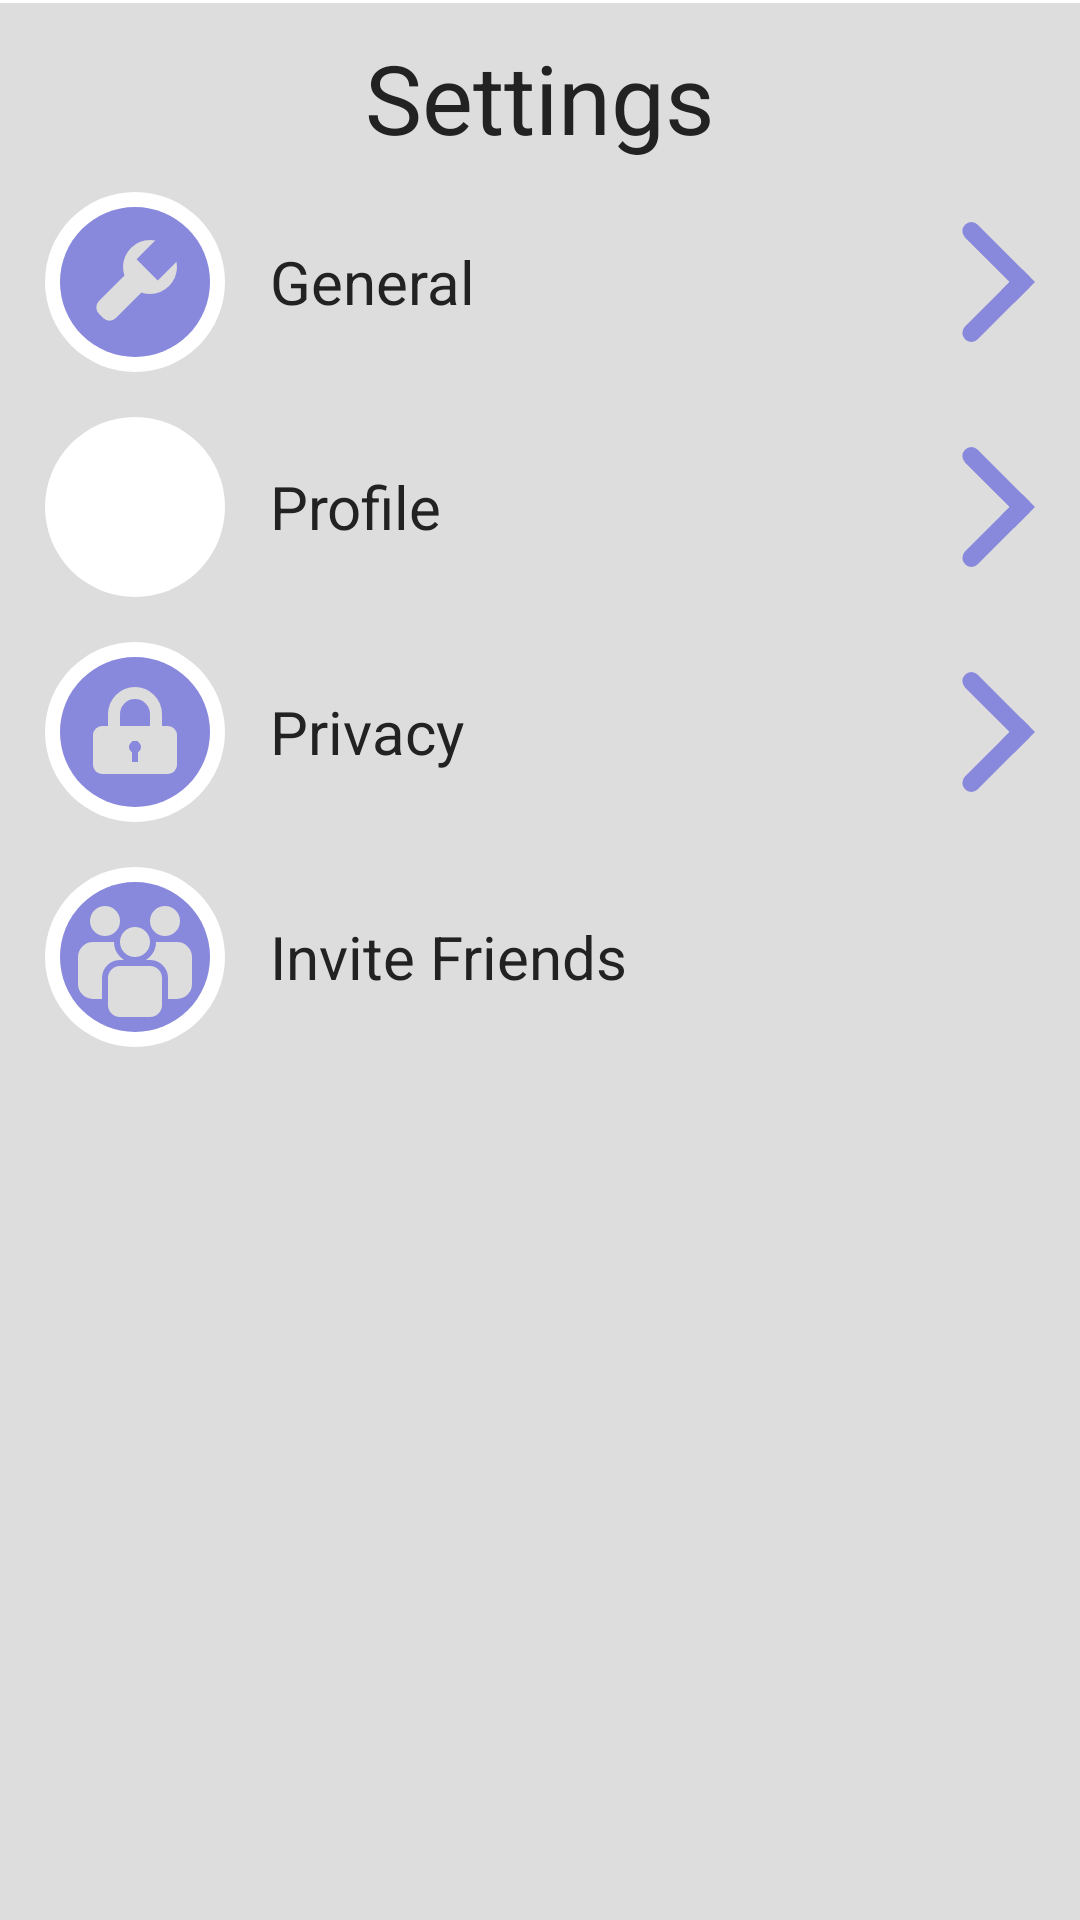

Write the Android layout XML for this screen, with the resource values it uses.
<!-- AndroidManifest.xml: application theme android:Theme.Holo -->
<!-- res/layout/settings.xml -->
<?xml version="1.0" encoding="utf-8"?>


<LinearLayout xmlns:android = "http://schemas.android.com/apk/res/android"
              android:orientation = "vertical"
              android:layout_width = "match_parent"
              android:layout_height = "match_parent"
              android:background = "@color/color_1">
	<LinearLayout
		android:orientation = "horizontal"
		android:layout_width = "match_parent"
		android:layout_height = "1dp"
		android:background = "@color/color_4"
		android:id = "@+id/settings_top_divider_layout">
	</LinearLayout>
	<LinearLayout
		android:orientation = "vertical"
		android:layout_width = "fill_parent"
		android:layout_height = "wrap_content"
		android:layout_gravity = "center"
		android:padding = "10dp"
		android:id = "@+id/settings_header_layout">
		<TextView
			android:layout_width = "wrap_content"
			android:layout_height = "wrap_content"
			android:textAppearance = "?android:attr/textAppearanceLarge"
			android:text = "Settings"
			android:id = "@+id/settings_title_text_view"
			android:textColor = "@color/color_2"
			android:layout_gravity = "center"
			android:textSize = "32sp" />
	</LinearLayout>
	<ViewSwitcher
		android:layout_width = "fill_parent"
		android:layout_height = "fill_parent"
		android:id = "@+id/settings_view_switcher" >
			<ScrollView
				android:layout_width = "fill_parent"
				android:layout_height = "fill_parent"
				android:id = "@+id/settings_scroll_view"
				android:scrollbarThumbVertical="@drawable/scrollbar_thumb"
				android:scrollbarTrackVertical="@drawable/scrollbar_track"
				android:fillViewport = "true"
				android:paddingLeft = "15dp"
				android:paddingRight = "15dp"
				android:paddingBottom = "15dp" >
				<LinearLayout
					android:orientation = "vertical"
					android:layout_width = "fill_parent"
					android:layout_height = "fill_parent"
					android:id = "@+id/settings_main_layout" >
					<LinearLayout
						android:orientation = "horizontal"
						android:layout_width = "match_parent"
						android:layout_height = "wrap_content"
						android:gravity = "center_vertical"
						android:id = "@+id/settings_general_button">
						<View
							android:layout_width = "60dp"
							android:layout_height = "60dp"
							android:id = "@+id/textView"
							android:background = "@drawable/spanner"
							android:layout_marginRight = "15dp" />
						<TextView
							android:layout_width = "0dp"
							android:layout_height = "wrap_content"
							android:text = "General"
							android:id = "@+id/settings_general_button_text_view"
							android:textColor = "@color/color_2"
							android:textSize = "20sp"
							android:layout_weight = "1" />
						<LinearLayout
							android:orientation = "horizontal"
							android:layout_width = "60dp"
							android:layout_height = "60dp"
							android:background = "@drawable/next_arrow">
						</LinearLayout>
					</LinearLayout>
					<LinearLayout
						android:orientation = "horizontal"
						android:layout_width = "match_parent"
						android:layout_height = "wrap_content"
						android:layout_marginTop = "15dp"
						android:gravity = "center_vertical"
						android:id = "@+id/settings_profile_button">
						<LinearLayout
							android:layout_width = "60dp"
							android:layout_height = "60dp"
							android:layout_marginRight = "15dp"
							android:background = "@drawable/profile_pic_background"
							android:gravity = "center_vertical|center_horizontal">
							<ImageView
								android:layout_width = "50dp"
								android:layout_height = "50dp"
								android:id = "@+id/settings_profile_pic_image_view" />
						</LinearLayout>
						<TextView
							android:layout_width = "0dp"
							android:layout_height = "wrap_content"
							android:text = "Profile"
							android:id = "@+id/settings_profile_button_text_view"
							android:textSize = "20dp"
							android:textColor = "@color/color_2"
							android:layout_weight = "1" />
						<LinearLayout android:orientation = "horizontal"
						              android:layout_width = "60dp"
						              android:layout_height = "60dp"
						              android:background = "@drawable/next_arrow"
						              android:id = "@+id/linearLayout" />
					</LinearLayout>
					<LinearLayout
						android:orientation = "horizontal"
						android:layout_width = "fill_parent"
						android:layout_height = "wrap_content"
						android:gravity = "center_vertical"
						android:layout_marginTop = "15dp"
						android:id = "@+id/settings_privacy_button">
						<LinearLayout
							android:orientation = "vertical"
							android:layout_width = "60dp"
							android:layout_height = "60dp"
							android:layout_marginRight = "15dp"
							android:background = "@drawable/privacy">
						</LinearLayout>
						<TextView
							android:layout_width = "0dp"
							android:layout_height = "wrap_content"
							android:text = "Privacy"
							android:id = "@+id/settings_privacy_button_text_view"
							android:textSize = "20dp"
							android:textColor = "@color/color_2"
							android:layout_weight = "1" />
						<LinearLayout android:orientation = "horizontal"
						              android:layout_width = "60dp"
						              android:layout_height = "60dp"
						              android:background = "@drawable/next_arrow"
						              android:id = "@+id/linearLayout2" />
					</LinearLayout>
					<LinearLayout android:orientation = "horizontal"
					              android:layout_width = "fill_parent"
					              android:layout_height = "wrap_content"
					              android:gravity = "center_vertical"
					              android:layout_marginTop = "15dp"
					              android:id = "@+id/settings_invite_friends_button" >
						<LinearLayout android:orientation = "vertical"
						              android:layout_width = "60dp"
						              android:layout_height = "60dp"
						              android:layout_marginRight = "15dp"
						              android:background = "@drawable/invite_friends" />
						<TextView android:layout_width = "0dp"
						          android:layout_height = "wrap_content"
						          android:text = "Invite Friends"
						          android:id = "@+id/settings_invite_friends_button_text_view"
						          android:textSize = "20dp"
						          android:textColor = "@color/color_2"
						          android:layout_weight = "1" />
					</LinearLayout>
				</LinearLayout>
			</ScrollView>
	</ViewSwitcher>
</LinearLayout>
<!-- resources referenced by this layout -->
<resources>
  <color name="color_1">#dddddd</color>
  <color name="color_2">#222222</color>
  <color name="color_4">#ffffff</color>
  <!-- drawable next_arrow (drawable) -->
  <?xml version="1.0" encoding="utf-8"?>
  
  <layer-list xmlns:android="http://schemas.android.com/apk/res/android">
  	<item android:top="0dp" android:left="0dp" android:bottom="0dp" android:right="0dp">
  		<shape android:shape="rectangle">
  			<size android:width="60dp"
  			      android:height="60dp" />
  		</shape>
  	</item>
  	<item android:top="30dp" android:left="54dp" android:bottom="0dp" android:right="0dp">
  		<rotate
  			android:fromDegrees="45"
  			android:toDegrees="45"
  			android:pivotX="100%"
  			android:pivotY="0%" >
  			<shape android:shape="rectangle">
  				<solid android:color="@color/color_3" />
  				<corners android:radius="5dp" />
  			</shape>
  		</rotate>
  	</item>
  	<item android:top="0dp" android:left="54dp" android:bottom="30dp" android:right="0dp">
  		<rotate
  			android:fromDegrees="-45"
  			android:toDegrees="-45"
  			android:pivotX="100%"
  			android:pivotY="100%" >
  			<shape android:shape="rectangle">
  				<solid android:color="@color/color_3" />
  				<corners android:radius="5dp" />
  			</shape>
  		</rotate>
  	</item>
  	<item android:top="30dp" android:left="54dp" android:bottom="20dp" android:right="0dp">
  		<rotate
  			android:fromDegrees="45"
  			android:toDegrees="45"
  			android:pivotX="100%"
  			android:pivotY="0%" >
  			<shape android:shape="rectangle">
  				<solid android:color="@color/color_3" />
  			</shape>
  		</rotate>
  	</item>
  </layer-list>
  <!-- drawable profile_pic_background (drawable) -->
  <?xml version="1.0" encoding="utf-8"?>
  
  <shape xmlns:android="http://schemas.android.com/apk/res/android"
         android:shape="oval">
  	<solid android:color="@color/color_4" />
  </shape>
  <!-- drawable scrollbar_thumb (drawable) -->
  <?xml version="1.0" encoding="utf-8"?>
  
  <layer-list xmlns:android="http://schemas.android.com/apk/res/android">
  	<item>
  		<shape xmlns:android="http://schemas.android.com/apk/res/android"
  		       android:shape="rectangle">
  			<size android:width="16dp"/>
  			<solid android:color="#00000000" />
  		</shape>
  	</item>
  	<item android:top="0dp" android:bottom="0dp" android:left="5dp" android:right="5dp">
  		<shape android:shape="rectangle">
  			<solid android:color="@color/color_4" />
  			<corners android:radius="3dp" />
  		</shape>
  	</item>
  </layer-list>
  <!-- drawable scrollbar_track (drawable) -->
  <?xml version="1.0" encoding="utf-8"?>
  
  <shape xmlns:android="http://schemas.android.com/apk/res/android"
         android:shape="rectangle">
  	<size android:width="16dp"/>
  	<solid android:color="#00000000" />
  </shape>
  <color name="color_3">#8888dd</color>
</resources>
